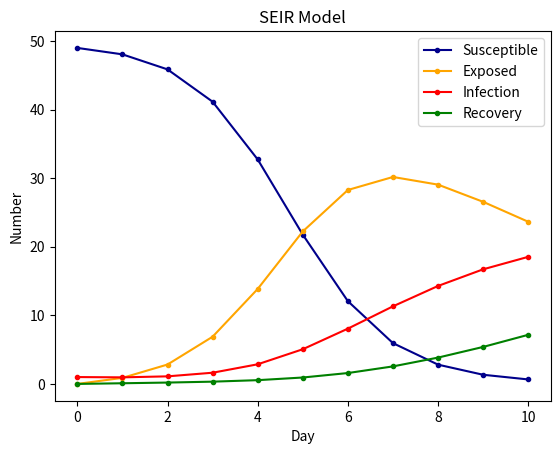

Write Python code to recreate this figure.
import scipy.integrate as spi
from scipy import stats
import numpy as np
import matplotlib.pyplot as plt

# ref: https://zhuanlan.zhihu.com/p/104091330




def run_seir():
    # N为人群总数
    # N = 10000
    N = 50
    # β为传染率系数
    beta1 = 0.03
    beta2 = 0.05
    # 接触强度
    r = 20  # 平均每天接触20人每天
    # sigma为疾病潜伏期导数
    sigma = 1.0/7
    # gamma为恢复率系数
    gamma = 0.1


    # I_0为感染者的初始人数
    I_0 = 1
    # E_0为潜伏者的初始人数
    E_0 = 0
    # R_0为治愈者的初始人数
    R_0 = 0
    # S_0为易感者的初始人数
    S_0 = N - I_0 - E_0 - R_0
    # T为传播时间
    # T = 150
    T = 10

    # INI为初始状态下的数组
    INI = (S_0, E_0, I_0, R_0)


    def funcSEIR(inivalue,_):
        ds, de, di, dr = np.zeros(4)
        S, E, I, R = inivalue
        # 易感个体变化
        ds = -(beta1 * r * I * S)/N - (beta2 * r * E * S)/N
        # Y[0] = - (beta*r * X[0] * X[2]) / N
        # 潜伏个体变化
        de =  beta1 * r * I * S/N + beta2 * r * E * S/N - sigma * E
        # Y[1] = (beta*r * X[0] * X[2]) / N - X[1] * sigma
        # 感染个体变化
        di = sigma * E + - gamma * I
        # Y[2] = X[1] * sigma - gamma * X[2]
        # 治愈个体变化
        dr = gamma * I
        # Y[3] = gamma * X[2]
        return (ds, de, di, dr)

    T_range = np.arange(0,T + 1)

    RES = spi.odeint(funcSEIR,INI,T_range)

    plt.plot(RES[:,0],color = 'darkblue',label = 'Susceptible',marker = '.')
    plt.plot(RES[:,1],color = 'orange',label = 'Exposed',marker = '.')
    plt.plot(RES[:,2],color = 'red',label = 'Infection',marker = '.')
    plt.plot(RES[:,3],color = 'green',label = 'Recovery',marker = '.')

    plt.title('SEIR Model')
    plt.legend()
    plt.xlabel('Day')
    plt.ylabel('Number')
    plt.show()




def test():
    #1、定义随机变量
    mu=0    #平均值
    sigma=1     #标准差
    X=np.arange(-5,5,0.1)
    #2、求对应分布的概率
    pList=stats.norm.pdf(X,mu,sigma)   #参数含义为：pdf(发生X次事件,均值为mu,方差为sigma)

    #3、绘图
    plt.plot(X,pList, marker='o', linestyle='None')
    plt.xlabel('x')
    plt.ylabel('y')
    plt.title('$\mu$=%0.1f, $\sigma^2$=%0.1f'%(mu,sigma))
    plt.show()



def test2():
    mu = 2   # 平均值：每天发生2次事故
    k=7 #次数，现在想知道每天发生4次事故的概率
    #包含了发生0次、1次、2次，3次，4次事故
    X = np.arange(0, k+1,1)
    # X
    pList = stats.poisson.pmf(X,mu)
    plt.plot(X, pList, marker='o',linestyle='None')
    plt.title('泊松分布：平均值mu=%i' % mu)
    plt.show()


def add(a, b):
    c = a + b
    return c    


if __name__ == "__main__":
    run_seir()
    # test()
